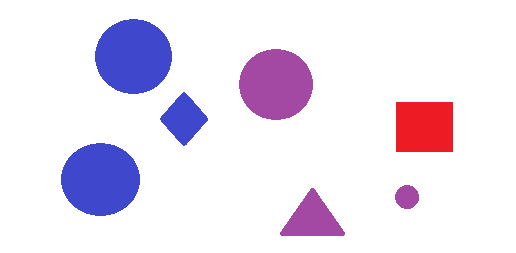
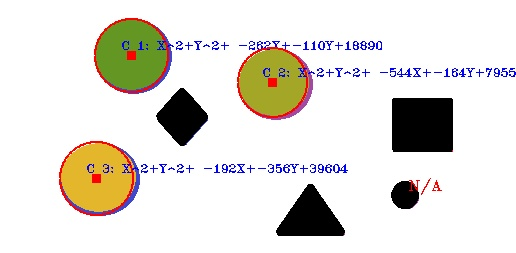
Input picture: original.png (516x253), committed beside the script.
Output picture: Output.jpg (516x253), as committed by the script's author.
Transform script: CircleDetection.py (Python; library hint: OpenCV): line 8 names the input picture, line 111 names the output picture.
from beproT1 import *          #Edge Detection
from bordesT1 import *         #Edge Detection
from SubrutinasT2 import *     #Shape Detection
from SubrutinasT3 import *     #Line Detection
import math

#Read RGB image
img=cv2.imread('original.png',1)
out=cv2.imread('original.png',1)

#gray scale.
img2=gris2(img)
#gaus filter.
img3=gauss(img2)
#Gradient is calculated for each pixel.
m, ang, datos, gx, gy=prewitt(img3)
#ima2: binarized image of dimension h, w
ima2=borde(m,50,img3)
#ang:  Matrix of dimension h, w, that
#      has angles of gradient of each pixel

h, w = ima2.shape
h1=0
w1=0
ch,cw=corrige(ima2,h,w)
c=0
paso=2
umbral=0.38 # para promedios
umbral2=120 # para identificar circulos
while (h1<h-ch):
    while (w1<w-cw):
        if ima2[h1,w1] == 255:
            votos=dict()
            visitados=[]
            visitados2=[]
            pt=[]
            j=0
            visitados, n=bfs(ima2,h1,w1)
            Bbox,Bmx,Bmy =box(visitados)
            visitados2, Area_Pixeles=bfs(ima2,Bmy,Bmx)
            pr=round(float(Area_Pixeles)/float(w*h)*100,2)
            votos[(Bmy,Bmx)]=1
            B, G, R=color(c+70)
            angulos=dict()
            for i in visitados:
                angulo=ang[i]
                if angulo not in angulos:
                    angulos[angulo]=1
                else:
                    angulos[angulo]+=1
            k2=list(angulos.keys())

            if len(k2)>umbral2:
                if pr>=umbral:
                    while j<len(visitados):
                        i=visitados[j]
                        angulo=int(ang[i])
                        if angulo==360:
                            angulo=0
            
                        pt = line(h,w,i[0],i[1],angulo)
                        for i in pt:
                            if i not in votos:
                                votos[i]=1
                            else:
                                votos[i]+=1
                        j+=paso
                    v=list(votos.values())
                    k=list(votos.keys())
                    a=v.index(max(v))
                    center=k[a]
                
                    for i in visitados2:
                        out[i]=[B,G,R]

                    for a in range(-4,5):
                        for b in range(-4,5):
                             out[(center[0]+a,center[1]+b)]=[0,0,255]
                         
                    radio=int(round(math.sqrt(Area_Pixeles/float(3.1416))))
                    A=-2*center[1]
                    B=-2*center[0]
                    C=int((center[0])**2 +(center[1])**2-(radio)**2)
                    c+=1
                    for angulo in xrange(0,720):
                        if angulo<360:
                            r=radio
                        elif angulo>360:
                            r=radio+1
                        y=int(round(center[0]+r*math.sin(math.radians(angulo))))
                        x=int(round(center[1]-r*math.cos(math.radians(angulo))))
                        out[y,x]=[0,0,255]
                    cv2.putText(out,"C %d: X^2+Y^2+ %dX+%dY+%d" %(c,A,B,C), (center[1]-10,center[0]-6), cv2.FONT_HERSHEY_COMPLEX_SMALL, 0.6, (255,0,0))
                    
                else:
                    for i in visitados2+visitados:
                        out[i]=[0,0,0]
                    cv2.putText(out,"N/A", (Bmx+4,Bmy-4), cv2.FONT_HERSHEY_TRIPLEX, 0.5, (0,0,255))
            else:
                for i in visitados2+visitados:
                    out[i]=[0,0,0]    
        
                
        w1=w1+1
    w1=0
    h1=h1+1


print "%d circulos detectados" %c
cv2.imshow('Circle detection',out)
cv2.imwrite('Output.jpg',out)
cv2.waitKey(0) & 0xFF
cv2.destroyAllWindows()



